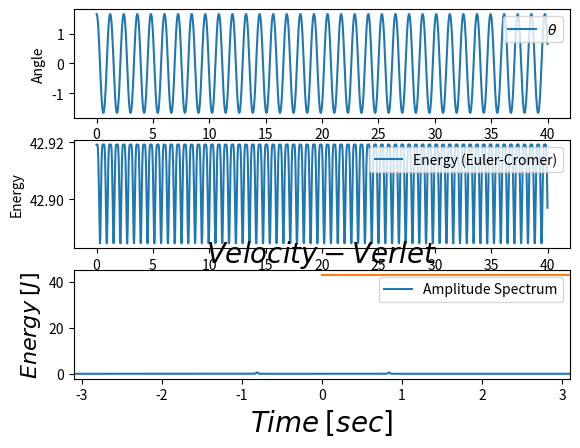

Here is the Python script that generated this plot:
"""
    Created:      Tue/10/10/17 (Class)
    Last update:  Tue/10/10/17 (Class)
[redacted]
    
"""

#######################################################################

import numpy as np
import matplotlib.pyplot as plt
import numpy.fft as fourier

#######################################################################

"""This program shows how to use the Velocity Verlet method for a pendulum"""

#######################################################################

def acceleration(coordinates,params,t):
    
    #---- Unpacking Variables
    g               = params[0]
    length_pendulum = params[2]
    theta           = coordinates[0]
    
    #---- d^2/dt^2 (theta) = -g/l * sin(theta)
    vdot = -(g*np.sin(theta))/length_pendulum
    
    return vdot

#######################################################################

def energy(coordinates,velocities,params,t):

    #---- Unpacking Variables
    g                   = params[0]
    mass                = params[1]
    length_pendulum     = params[2]
    Mom_Inertia_pt_part = params[3]
    theta               = coordinates[0]
    omega               = velocities[0]

    #---- Kinetic and Potential Energy
    KE = 0.5 * Mom_Inertia_pt_part * omega**2
    U  = (mass*g*length_pendulum)*(1-np.cos(theta))
    
    return KE+U

#######################################################################


#---- Variables/Initial Conditions

#...Gravitional Acce (The 4*pi**2 is because we work in units where omega = 2pi, so the period of small oscillations is 1)
g = 4*np.pi**2

#....Pendulum Variables
mass = 1.0
length_pendulum = 1.0
Mom_Inertia_pt_part = (mass)*(length_pendulum**2)

#...Angular Velocity
omega_0 = 0.0

#....Intial Angle
theta_0 = 95 * (np.pi/180)

#...Degrees of Freedom
dof = 1

#---- Time Steps
dt = 0.01
numtimes = 4*10**3
half_dt = 0.5 * dt
half_dt_sq = 0.5 * (dt**2)
times = np.linspace(0, (numtimes-1)*dt, numtimes)

#---- Parameters
params = np.array([g, mass, length_pendulum, Mom_Inertia_pt_part])


#---- Establishing Data Arrays
coordinates   = np.zeros([numtimes,dof])
velocities    = np.zeros([numtimes,dof])
accelerations = np.zeros([numtimes,dof])
energies      = np.zeros(numtimes)

#---- Initialize the arrays
i=0
coordinates[i] = theta_0
velocities[i]  = omega_0
accelerations[i] = acceleration(coordinates[i], params, 0)
energies[i]    = energy(coordinates[i],velocities[i], params,0)

#######################################################################

#---- Velocity Verlet Method

for t in range(1,numtimes):
    
    #---- Updating Coordinates
    coordinates[t] = coordinates[t-1] + velocities[t-1]*dt + half_dt_sq * accelerations[t-1]

    #---- Current Acceleration
    acc_new = acceleration(coordinates[t], params, times[t])
    
    #---- Updating Velocities
    velocities[t] = velocities[t-1] + half_dt * (acc_new + accelerations[t-1])

    #---- Calculating Energy
    energies[t] = energy(coordinates[t],velocities[t], params,times[t])

    accelerations[t] = acc_new


#######################################################################

#---- Computing Freq Spectrum

#...Normalizing the spectrum
spectrum = fourier.fft(coordinates[:,0]/numtimes)

#...Shift things so that the center frequency is zero
spectrum = fourier.fftshift(spectrum)

#...Create an array for the frequency
freq = np.linspace(-0.5/dt,0.5/dt,numtimes)

#######################################################################

#---- Plotting Info

plt.figure()
plt.subplot(311)
plt.plot(times,coordinates[:,0],label=r'$\theta$')  #Make a plot
plt.xlabel("Time")
plt.ylabel("Angle")
plt.legend(loc = 'upper right')
plt.subplot(312)
plt.plot(times,energies,label='Energy (Euler-Cromer)')
plt.xlabel("Time")
plt.ylabel("Energy")
plt.legend(loc = 'upper right')
plt.subplot(313)
plt.plot(freq, abs(spectrum)**2,label='Amplitude Spectrum')
plt.xlim(-3.1,3.1)
plt.xlabel("Frequency")
plt.ylabel("Power")
plt.legend(loc = 'upper right')
plt.show()

#######################################################################
plt.plot(times, energies)
plt.title('$Velocity-Verlet$', fontsize=20)
plt.ylabel('$Energy$ $[J]$', fontsize=16)
plt.xlabel('$Time$ $[sec]$', fontsize=20)
plt.show()
